Image classification data set "images" (JunmyeongPark/yolo26_kant on GitHub). Class labels (5): knob, sign green, sign off, sign red, sign yellow.

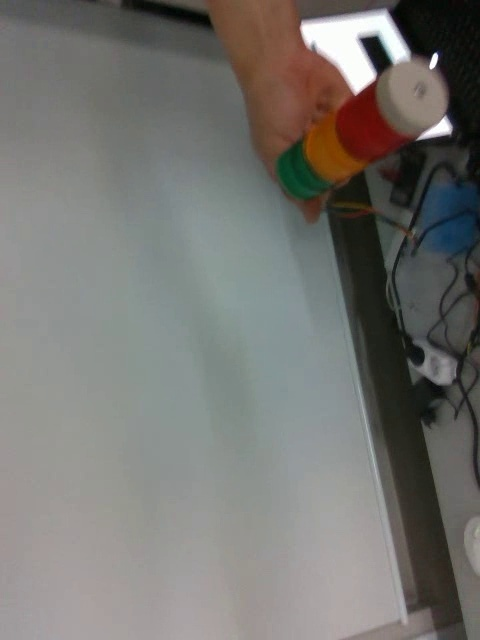
Label: sign off

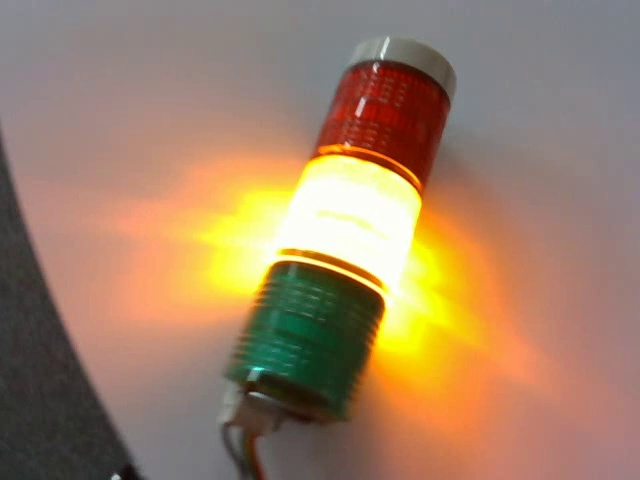
Label: sign yellow

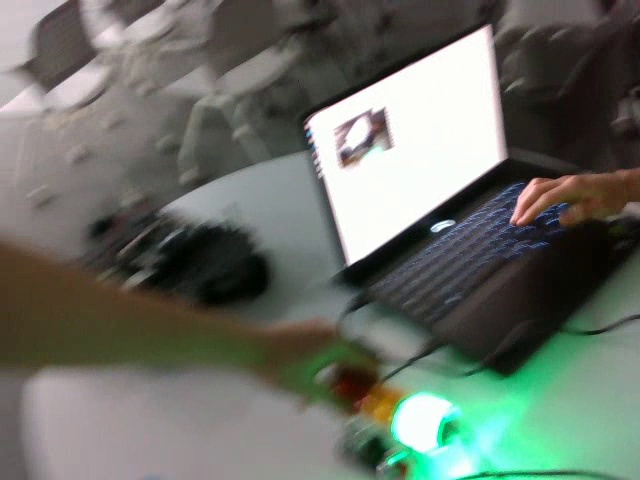
Label: knob

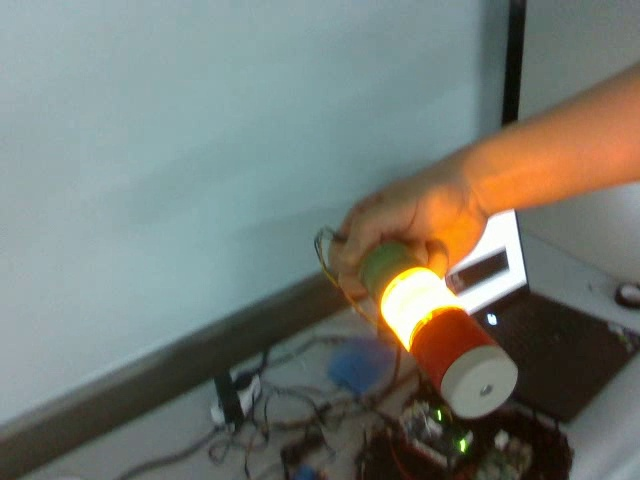
Label: sign yellow

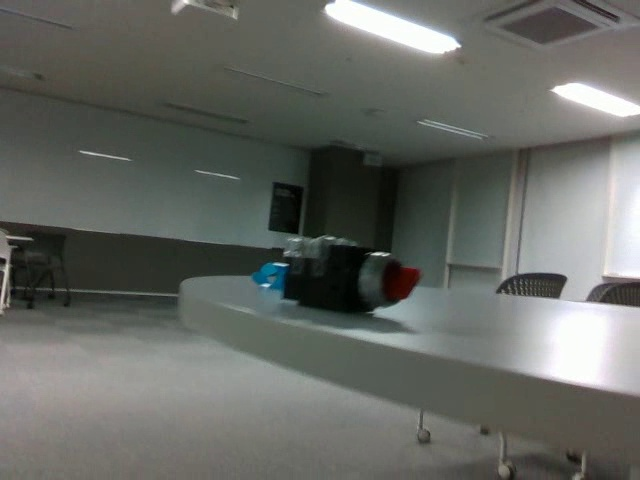
Label: knob

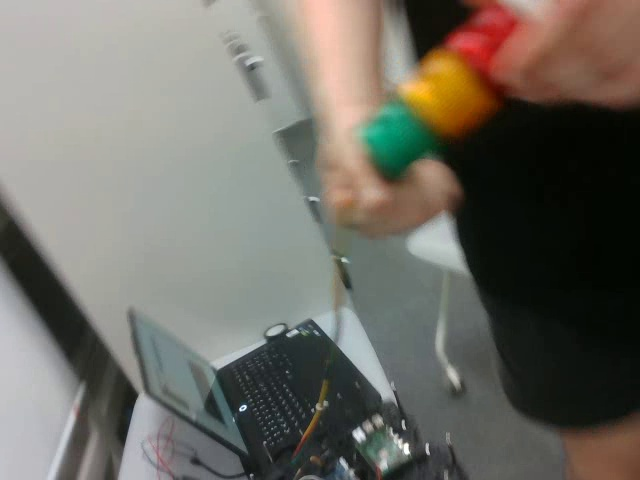
Label: sign off
